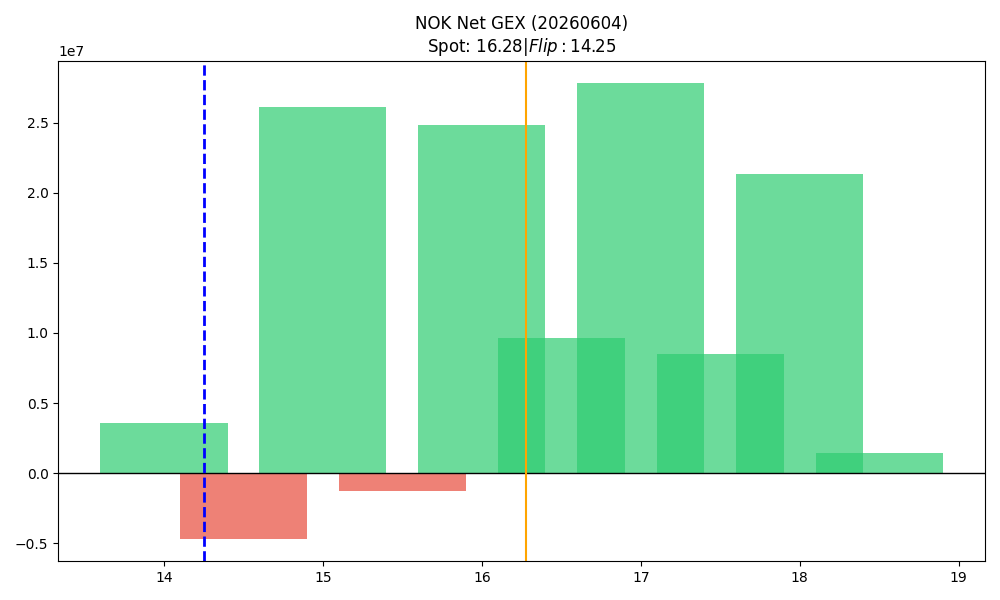

The table this chart was drawn from, first rows:
strike, call_gex, put_gex, call_dex, put_dex, net_greek_delta, net_gex
14.0, 12835789, 9238357, 153761806, -17773134, 0.4276, 3597432
14.5, 570649, 5243999, 8113255, -8139662, -0.0003659, -4673350
15.0, 33402839, 7270525, 293663918, -15192554, 0.6051, 26132314
15.5, 5638205, 6896045, 33465695, -10060153, 0.276, -1257839
16.0, 30541875, 5682439, 153922742, -13637174, 0.5018, 24859436
16.5, 13543504, 3883092, 36416471, -10758536, 0.2906, 9660412
17.0, 32594035, 4770789, 119109228, -14992678, 0.3914, 27823246
17.5, 9069558, 555833, 16966506, -2141929, 0.2973, 8513725
18.0, 21631850, 277645, 54274559, -1323956, 0.3321, 21354205
18.5, 1850679, 387477, 2931273, -2107950, 0.04927, 1463202
